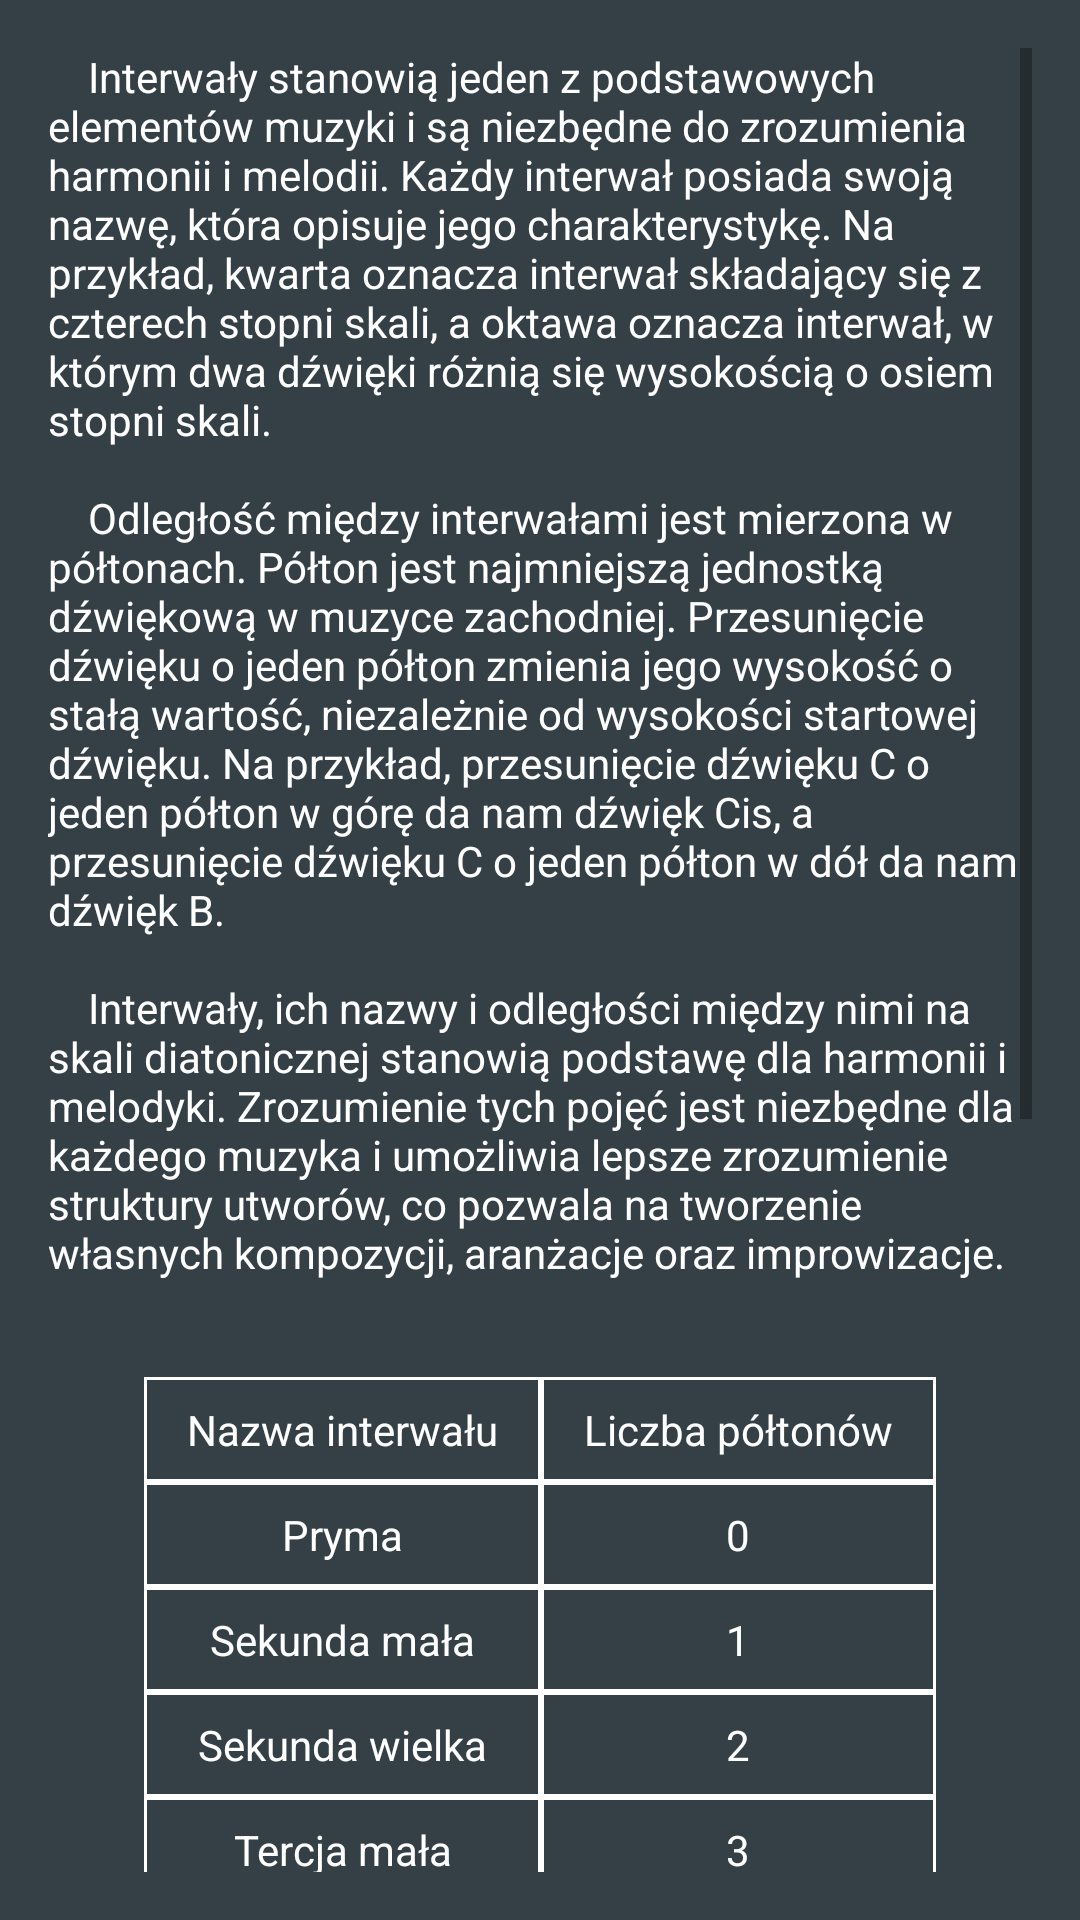

Android layout source for this screen:
<!-- AndroidManifest.xml: application theme Theme.EarSensei -->
<!-- res/layout/fragment_music_theory_intervals.xml -->
<?xml version="1.0" encoding="utf-8"?>
<androidx.constraintlayout.widget.ConstraintLayout xmlns:android="http://schemas.android.com/apk/res/android"
    android:layout_width="match_parent"
    android:layout_height="match_parent">

    <ScrollView
        android:layout_width="match_parent"
        android:layout_height="match_parent"
        android:layout_margin="16dp">

        <LinearLayout
            android:layout_width="match_parent"
            android:layout_height="match_parent"
            android:orientation="vertical">

            <TextView
                android:id="@+id/tv_description"
                android:layout_width="wrap_content"
                android:layout_height="wrap_content"
                android:text="@string/music_theory_intervals" />

            <TableLayout
                android:layout_width="match_parent"
                android:layout_height="wrap_content"
                android:layout_margin="32dp"
                android:stretchColumns="0.5">

                <TableRow>

                    <TextView
                        android:layout_weight="1"
                        android:background="@drawable/border"
                        android:padding="8dp"
                        android:text="@string/interval_name"
                        android:textAlignment="center" />

                    <TextView
                        android:layout_weight="1"
                        android:background="@drawable/border"
                        android:padding="8dp"
                        android:text="@string/semitones_number"
                        android:textAlignment="center" />

                </TableRow>

                <TableRow>

                    <TextView
                        android:layout_weight="1"
                        android:background="@drawable/border"
                        android:padding="8dp"
                        android:text="@string/interval_perfect1st"
                        android:textAlignment="center" />

                    <TextView
                        android:layout_weight="1"
                        android:background="@drawable/border"
                        android:padding="8dp"
                        android:text="0"
                        android:textAlignment="center" />

                </TableRow>

                <TableRow>

                    <TextView
                        android:layout_weight="1"
                        android:background="@drawable/border"
                        android:padding="8dp"
                        android:text="@string/interval_minor2nd"
                        android:textAlignment="center" />

                    <TextView
                        android:layout_weight="1"
                        android:background="@drawable/border"
                        android:padding="8dp"
                        android:text="1"
                        android:textAlignment="center" />

                </TableRow>

                <TableRow>

                    <TextView
                        android:layout_weight="1"
                        android:background="@drawable/border"
                        android:padding="8dp"
                        android:text="@string/interval_major2nd"
                        android:textAlignment="center" />

                    <TextView
                        android:layout_weight="1"
                        android:background="@drawable/border"
                        android:padding="8dp"
                        android:text="2"
                        android:textAlignment="center" />

                </TableRow>

                <TableRow>

                    <TextView
                        android:layout_weight="1"
                        android:background="@drawable/border"
                        android:padding="8dp"
                        android:text="@string/interval_minor3rd"
                        android:textAlignment="center" />

                    <TextView
                        android:layout_weight="1"
                        android:background="@drawable/border"
                        android:padding="8dp"
                        android:text="3"
                        android:textAlignment="center" />

                </TableRow>

                <TableRow>

                    <TextView
                        android:layout_weight="1"
                        android:background="@drawable/border"
                        android:padding="8dp"
                        android:text="@string/interval_major3rd"
                        android:textAlignment="center" />

                    <TextView
                        android:layout_weight="1"
                        android:background="@drawable/border"
                        android:padding="8dp"
                        android:text="4"
                        android:textAlignment="center" />

                </TableRow>

                <TableRow>

                    <TextView
                        android:layout_weight="1"
                        android:background="@drawable/border"
                        android:padding="8dp"
                        android:text="@string/interval_perfect4th"
                        android:textAlignment="center" />

                    <TextView
                        android:layout_weight="1"
                        android:background="@drawable/border"
                        android:padding="8dp"
                        android:text="5"
                        android:textAlignment="center" />

                </TableRow>

                <TableRow>

                    <TextView
                        android:layout_weight="1"
                        android:background="@drawable/border"
                        android:padding="8dp"
                        android:text="@string/interval_tritone"
                        android:textAlignment="center" />

                    <TextView
                        android:layout_weight="1"
                        android:background="@drawable/border"
                        android:padding="8dp"
                        android:text="6"
                        android:textAlignment="center" />

                </TableRow>

                <TableRow>

                    <TextView
                        android:layout_weight="1"
                        android:background="@drawable/border"
                        android:padding="8dp"
                        android:text="@string/interval_perfect5th"
                        android:textAlignment="center" />

                    <TextView
                        android:layout_weight="1"
                        android:background="@drawable/border"
                        android:padding="8dp"
                        android:text="7"
                        android:textAlignment="center" />

                </TableRow>

                <TableRow>

                    <TextView
                        android:layout_weight="1"
                        android:background="@drawable/border"
                        android:padding="8dp"
                        android:text="@string/interval_minor6th"
                        android:textAlignment="center" />

                    <TextView
                        android:layout_weight="1"
                        android:background="@drawable/border"
                        android:padding="8dp"
                        android:text="8"
                        android:textAlignment="center" />

                </TableRow>

                <TableRow>

                    <TextView
                        android:layout_weight="1"
                        android:background="@drawable/border"
                        android:padding="8dp"
                        android:text="@string/interval_major6th"
                        android:textAlignment="center" />

                    <TextView
                        android:layout_weight="1"
                        android:background="@drawable/border"
                        android:padding="8dp"
                        android:text="9"
                        android:textAlignment="center" />

                </TableRow>

                <TableRow>

                    <TextView
                        android:layout_weight="1"
                        android:background="@drawable/border"
                        android:padding="8dp"
                        android:text="@string/interval_minor7th"
                        android:textAlignment="center" />

                    <TextView
                        android:layout_weight="1"
                        android:background="@drawable/border"
                        android:padding="8dp"
                        android:text="10"
                        android:textAlignment="center" />

                </TableRow>

                <TableRow>

                    <TextView
                        android:layout_weight="1"
                        android:background="@drawable/border"
                        android:padding="8dp"
                        android:text="@string/interval_major7th"
                        android:textAlignment="center" />

                    <TextView
                        android:layout_weight="1"
                        android:background="@drawable/border"
                        android:padding="8dp"
                        android:text="11"
                        android:textAlignment="center" />

                </TableRow>

                <TableRow>

                    <TextView
                        android:layout_weight="1"
                        android:background="@drawable/border"
                        android:padding="8dp"
                        android:text="@string/interval_octave"
                        android:textAlignment="center" />

                    <TextView
                        android:layout_weight="1"
                        android:background="@drawable/border"
                        android:padding="8dp"
                        android:text="12"
                        android:textAlignment="center" />

                </TableRow>

                <TableRow>

                    <TextView
                        android:layout_weight="1"
                        android:background="@drawable/border"
                        android:padding="8dp"
                        android:text="@string/interval_minor9th"
                        android:textAlignment="center" />

                    <TextView
                        android:layout_weight="1"
                        android:background="@drawable/border"
                        android:padding="8dp"
                        android:text="13"
                        android:textAlignment="center" />

                </TableRow>

                <TableRow>

                    <TextView
                        android:layout_weight="1"
                        android:background="@drawable/border"
                        android:padding="8dp"
                        android:text="@string/interval_major9th"
                        android:textAlignment="center" />

                    <TextView
                        android:layout_weight="1"
                        android:background="@drawable/border"
                        android:padding="8dp"
                        android:text="14"
                        android:textAlignment="center" />

                </TableRow>

            </TableLayout>
        </LinearLayout>
    </ScrollView>
</androidx.constraintlayout.widget.ConstraintLayout>
<!-- resources referenced by this layout -->
<resources>
  <!-- drawable border (drawable) -->
  <?xml version="1.0" encoding="utf-8"?>
  <shape
      xmlns:android="http://schemas.android.com/apk/res/android"
      android:shape= "rectangle">
      <stroke android:width="1dp" android:color="@color/white"/>
  </shape>
  <string name="interval_major2nd">Sekunda wielka</string>
  <string name="interval_major3rd">Tercja wielka</string>
  <string name="interval_major6th">Seksta wielka</string>
  <string name="interval_major7th">Septyma wielka</string>
  <string name="interval_major9th">Nona wielka</string>
  <string name="interval_minor2nd">Sekunda mała</string>
  <string name="interval_minor3rd">Tercja mała</string>
  <string name="interval_minor6th">Seksta mała</string>
  <string name="interval_minor7th">Septyma mała</string>
  <string name="interval_minor9th">Nona mała</string>
  <string name="interval_name">Nazwa interwału</string>
  <string name="interval_octave">Oktawa</string>
  <string name="interval_perfect1st">Pryma</string>
  <string name="interval_perfect4th">Kwarta</string>
  <string name="interval_perfect5th">Kwinta</string>
  <string name="interval_tritone">Tryton</string>
  <string name="music_theory_intervals">\t\tInterwały stanowią jeden z podstawowych elementów muzyki i są niezbędne do zrozumienia harmonii i melodii. Każdy interwał posiada swoją nazwę, która opisuje jego charakterystykę. Na przykład, kwarta oznacza interwał składający się z czterech stopni skali, a oktawa oznacza interwał, w którym dwa dźwięki różnią się wysokością o osiem stopni skali.
  \n\n\t\tOdległość między interwałami jest mierzona w półtonach. Półton jest najmniejszą jednostką dźwiękową w muzyce zachodniej. Przesunięcie dźwięku o jeden półton zmienia jego wysokość o stałą wartość, niezależnie od wysokości startowej dźwięku. Na przykład, przesunięcie dźwięku C o jeden półton w górę da nam dźwięk Cis, a przesunięcie dźwięku C o jeden półton w dół da nam dźwięk B.
  \n\n\t\tInterwały, ich nazwy i odległości między nimi na skali diatonicznej stanowią podstawę dla harmonii i melodyki. Zrozumienie tych pojęć jest niezbędne dla każdego muzyka i umożliwia lepsze zrozumienie struktury utworów, co pozwala na tworzenie własnych kompozycji, aranżacje oraz improwizacje.</string>
  <string name="semitones_number">Liczba półtonów</string>
  <color name="white">#FFFFFFFF</color>
  <color name="primary">#FF2E3E46</color>
  <color name="primaryVariant">#28363E</color>
  <color name="onPrimary">#FFFFFFFF</color>
  <color name="secondary">#F6914D</color>
  <color name="secondaryVariant">#E6A678</color>
  <color name="onSecondary">#FFFFFFFF</color>
  <style name="Theme.EarSensei.ButtonOverlay" parent="Widget.AppCompat.Button">
          
          
          <item name="android:background">@drawable/default_round_button</item>
      </style>
  <!-- drawable default_round_button (drawable) -->
  <?xml version="1.0" encoding="utf-8"?>
  <selector xmlns:android="http://schemas.android.com/apk/res/android">
      <item android:state_pressed="false">
          <shape android:shape="rectangle">
              <stroke android:color="@color/secondary"
                  android:width="2dp"/>
              <corners android:radius="5dp"/>
              <solid android:color="@color/primary"/>
          </shape>
      </item>
      <item android:state_pressed="true">
          <shape android:shape="rectangle">
              <stroke android:color="@color/secondaryVariant"
                  android:width="2dp"/>
              <solid android:color="@color/primaryVariant"/>
              <corners android:radius="5dp"/>
          </shape>
      </item>
  
  
  </selector>
</resources>
